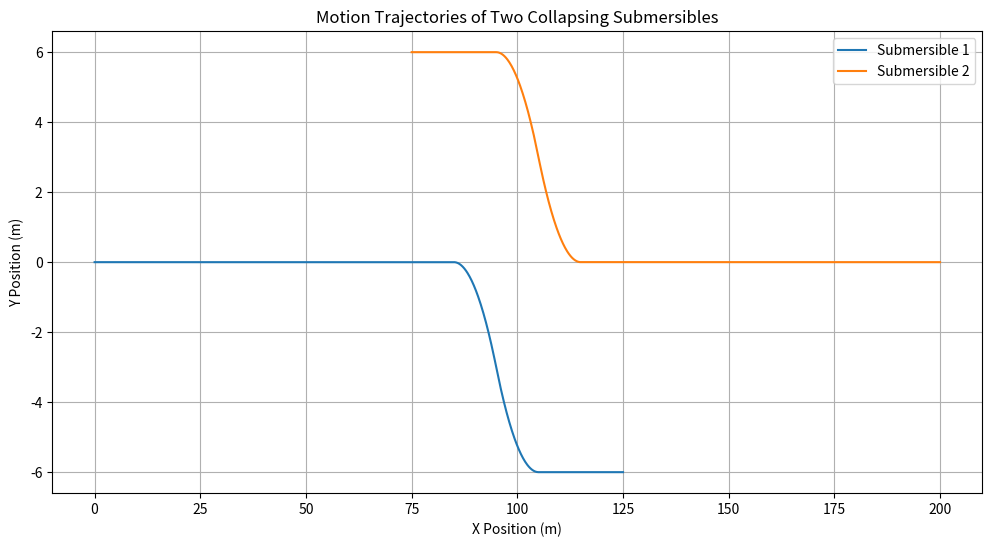

Python code for this plot:
from matplotlib import pyplot as plt
import numpy as np

v_x = 5  # x轴速度, m/s
s_y = 15 * np.pi  # y轴截面积
initial_distance_x = 200  # 初始x轴距离, m
avoidance_distance_x = 30  # 避让距离, m

# 计算避让开始的时间
time_to_avoidance = (initial_distance_x - avoidance_distance_x) / (2 * v_x)

# 椭球体1和椭球体2在避让后2s的时间点
time_post_avoidance = time_to_avoidance + 2

time_continue = time_post_avoidance + 6

# 时间范围
t = np.linspace(0, time_continue, 1000)

# x轴上的位置
x1 = 5 * t
x2 = 200 - 5 * t

# y轴上的位置，在避让开始后
y1 = np.piecewise(t, [t < time_to_avoidance, t >= time_to_avoidance],
                  [lambda t: 0, lambda t: -0.75 * (t - time_to_avoidance)**2])
y2 = np.piecewise(t, [t < time_to_avoidance, t >= time_to_avoidance],
                  [lambda t: 0, lambda t: 0.75 * (t - time_to_avoidance)**2])

# 为简化，2秒后y轴的加速度近似为一个定值
# 假定加速度为正负常数值
a_y1 = 1.5  # 椭球体1的y轴加速度, m/s^2，假设值
a_y2 = -1.5  # 椭球体2的y轴加速度, m/s^2，假设值
# 在2秒后y轴的位置更新
# y(t) = y0 + v0t + 0.5at^2
# y1[t >= time_post_avoidance] = y1[t==time_post_avoidance] + 3 * (t[t >= time_post_avoidance] - time_post_avoidance) + 0.5 * a_y1 * (t[t >= time_post_avoidance] - time_post_avoidance)**2
# y2[t >= time_post_avoidance] = y2[t==time_post_avoidance] + 3 * (t[t >= time_post_avoidance] - time_post_avoidance) + 0.5 * a_y2 * (t[t >= time_post_avoidance] - time_post_avoidance)**2
# y1 = np.piecewise(t,[t < time_post_avoidance, t >= time_post_avoidance],
                #   [lambda t: 0, lambda t: -0.75 * (time_to_avoidance - time_post_avoidance)**2 + -3 * (t - time_post_avoidance) + 0.5 * a_y1 * (t - time_post_avoidance)**2])
# y2 = np.piecewise(t,[t < time_post_avoidance, t >= time_post_avoidance],

                    # [lambda t: 0, lambda t: 0.75 * (time_to_avoidance - time_post_avoidance)**2 + 3 * (t - time_post_avoidance) + 0.5 * a_y2 * (t - time_post_avoidance)**2])
                    # 计算在 time_post_avoidance 之后的 y1 和 y2 的值
y1_start = -0.75 * 2**2  # 计算 time_post_avoidance 时刻的 y1 初始值
y2_start = 0.75 * 2**2  # 计算 time_post_avoidance 时刻的 y2 初始值

# 更新 y1 和 y2 的值，确保形状一致
delta_t = t[t >= time_post_avoidance] - time_post_avoidance  # 从避让开始后到当前的时间差
y1_update = y1_start + -3 * delta_t + 0.5 * a_y1 * delta_t**2
y2_update = y2_start + 3 * delta_t + 0.5 * a_y2 * delta_t**2

y1[t >= time_post_avoidance] = y1_update
y2[t >= time_post_avoidance] = y2_update
y1[t >= time_post_avoidance +2] = -6
y2[t >= time_post_avoidance +2] = 6

# y1[t<=time_continue]=y1_update[-1]
# y2[t<=time_continue]=y2_update[-1]

# 绘制图像
plt.figure(figsize=(12, 6))
plt.plot(x1[t <= time_continue], y1[t <= time_continue], label='Submersible 1')
plt.plot(x2[t <= time_continue], y2[t <= time_continue], label='Submersible 2')
plt.xlabel('X Position (m)')
plt.ylabel('Y Position (m)')
plt.title('Motion Trajectories of Two Collapsing Submersibles')
plt.legend()
plt.grid(True)
plt.show()